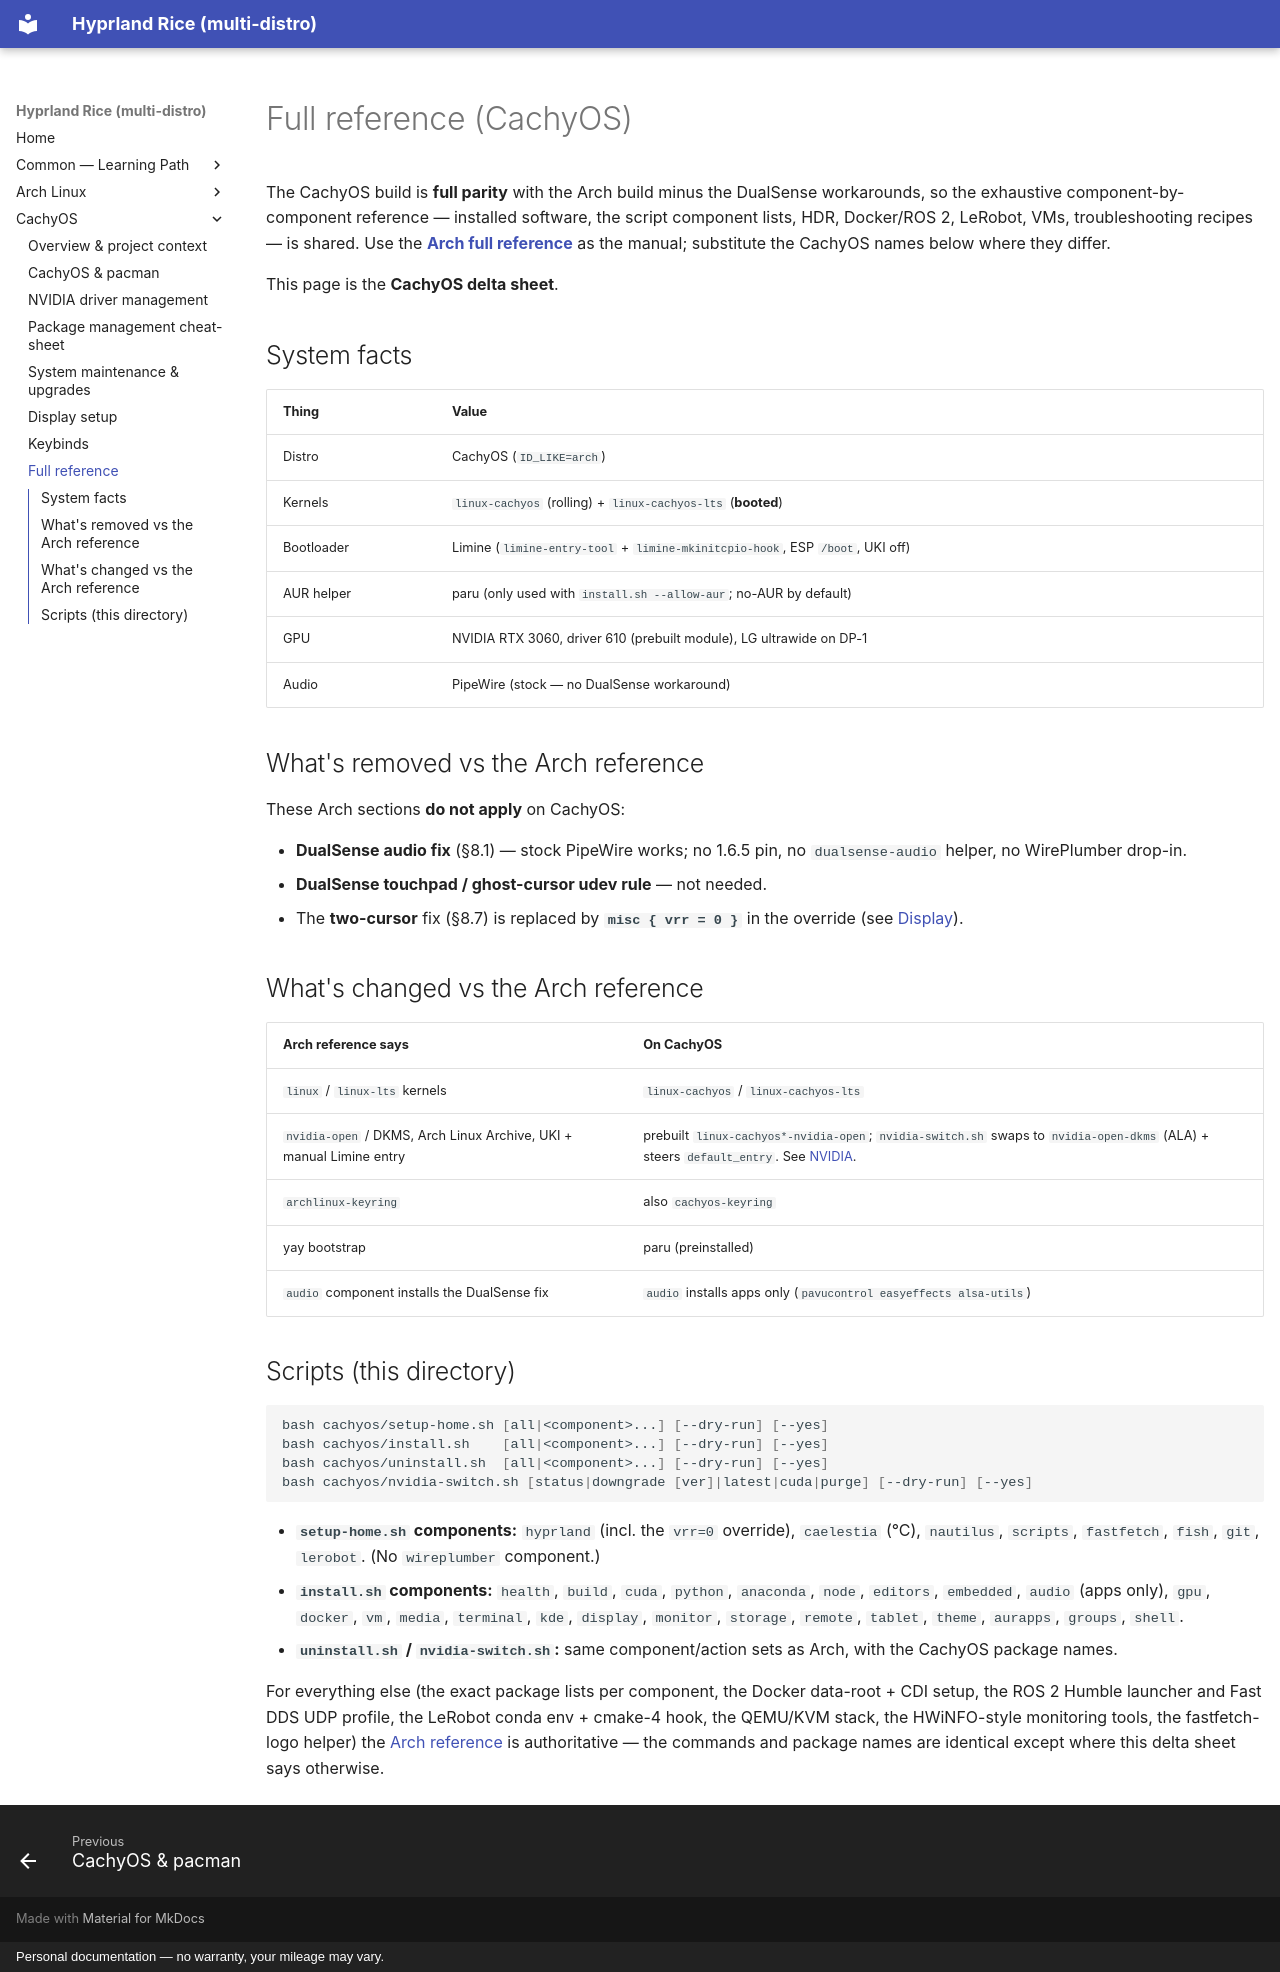

repository: glitchydreamer/hyprland-rice · page: cachyos/reference/index.html · generator: mkdocs · copyright: Personal documentation — no warranty, your mileage may vary.

# Full reference (CachyOS)

The CachyOS build is **full parity** with the Arch build minus the DualSense
workarounds, so the exhaustive component-by-component reference — installed
software, the script component lists, HDR, Docker/ROS 2, LeRobot, VMs,
troubleshooting recipes — is shared. Use the
[**Arch full reference**](../arch/reference.md) as the manual; substitute the
CachyOS names below where they differ.

This page is the **CachyOS delta sheet**.

## System facts

| Thing | Value |
|---|---|
| Distro | CachyOS (`ID_LIKE=arch`) |
| Kernels | `linux-cachyos` (rolling) + `linux-cachyos-lts` (**booted**) |
| Bootloader | Limine (`limine-entry-tool` + `limine-mkinitcpio-hook`, ESP `/boot`, UKI off) |
| AUR helper | paru (only used with `install.sh --allow-aur`; no-AUR by default) |
| GPU | NVIDIA RTX 3060, driver 610 (prebuilt module), LG ultrawide on DP-1 |
| Audio | PipeWire (stock — no DualSense workaround) |

## What's removed vs the Arch reference

These Arch sections **do not apply** on CachyOS:

- **DualSense audio fix** (§8.1) — stock PipeWire works; no 1.6.5 pin, no
  `dualsense-audio` helper, no WirePlumber drop-in.
- **DualSense touchpad / ghost-cursor udev rule** — not needed.
- The **two-cursor** fix (§8.7) is replaced by **`misc { vrr = 0 }`** in the
  override (see [Display](display.md)).

## What's changed vs the Arch reference

| Arch reference says | On CachyOS |
|---|---|
| `linux` / `linux-lts` kernels | `linux-cachyos` / `linux-cachyos-lts` |
| `nvidia-open` / DKMS, Arch Linux Archive, UKI + manual Limine entry | prebuilt `linux-cachyos*-nvidia-open`; `nvidia-switch.sh` swaps to `nvidia-open-dkms` (ALA) + steers `default_entry`. See [NVIDIA](nvidia.md). |
| `archlinux-keyring` | also `cachyos-keyring` |
| yay bootstrap | paru (preinstalled) |
| `audio` component installs the DualSense fix | `audio` installs apps only (`pavucontrol easyeffects alsa-utils`) |

## Scripts (this directory)

```sh
bash cachyos/setup-home.sh [all|<component>...] [--dry-run] [--yes]
bash cachyos/install.sh    [all|<component>...] [--dry-run] [--yes]
bash cachyos/uninstall.sh  [all|<component>...] [--dry-run] [--yes]
bash cachyos/nvidia-switch.sh [status|downgrade [ver]|latest|cuda|purge] [--dry-run] [--yes]
```

- **`setup-home.sh` components:** `hyprland` (incl. the `vrr=0` override),
  `caelestia` (°C), `nautilus`, `scripts`, `fastfetch`, `fish`, `git`, `lerobot`.
  (No `wireplumber` component.)
- **`install.sh` components:** `health`, `build`, `cuda`, `python`, `anaconda`,
  `node`, `editors`, `embedded`, `audio` (apps only), `gpu`, `docker`, `vm`,
  `media`, `terminal`, `kde`, `display`, `monitor`, `storage`, `remote`, `tablet`,
  `theme`, `aurapps`, `groups`, `shell`.
- **`uninstall.sh` / `nvidia-switch.sh`:** same component/action sets as Arch, with
  the CachyOS package names.

For everything else (the exact package lists per component, the Docker data-root +
CDI setup, the ROS 2 Humble launcher and Fast DDS UDP profile, the LeRobot conda
env + cmake-4 hook, the QEMU/KVM stack, the HWiNFO-style monitoring tools, the
fastfetch-logo helper) the [Arch reference](../arch/reference.md) is authoritative —
the commands and package names are identical except where this delta sheet says
otherwise.
